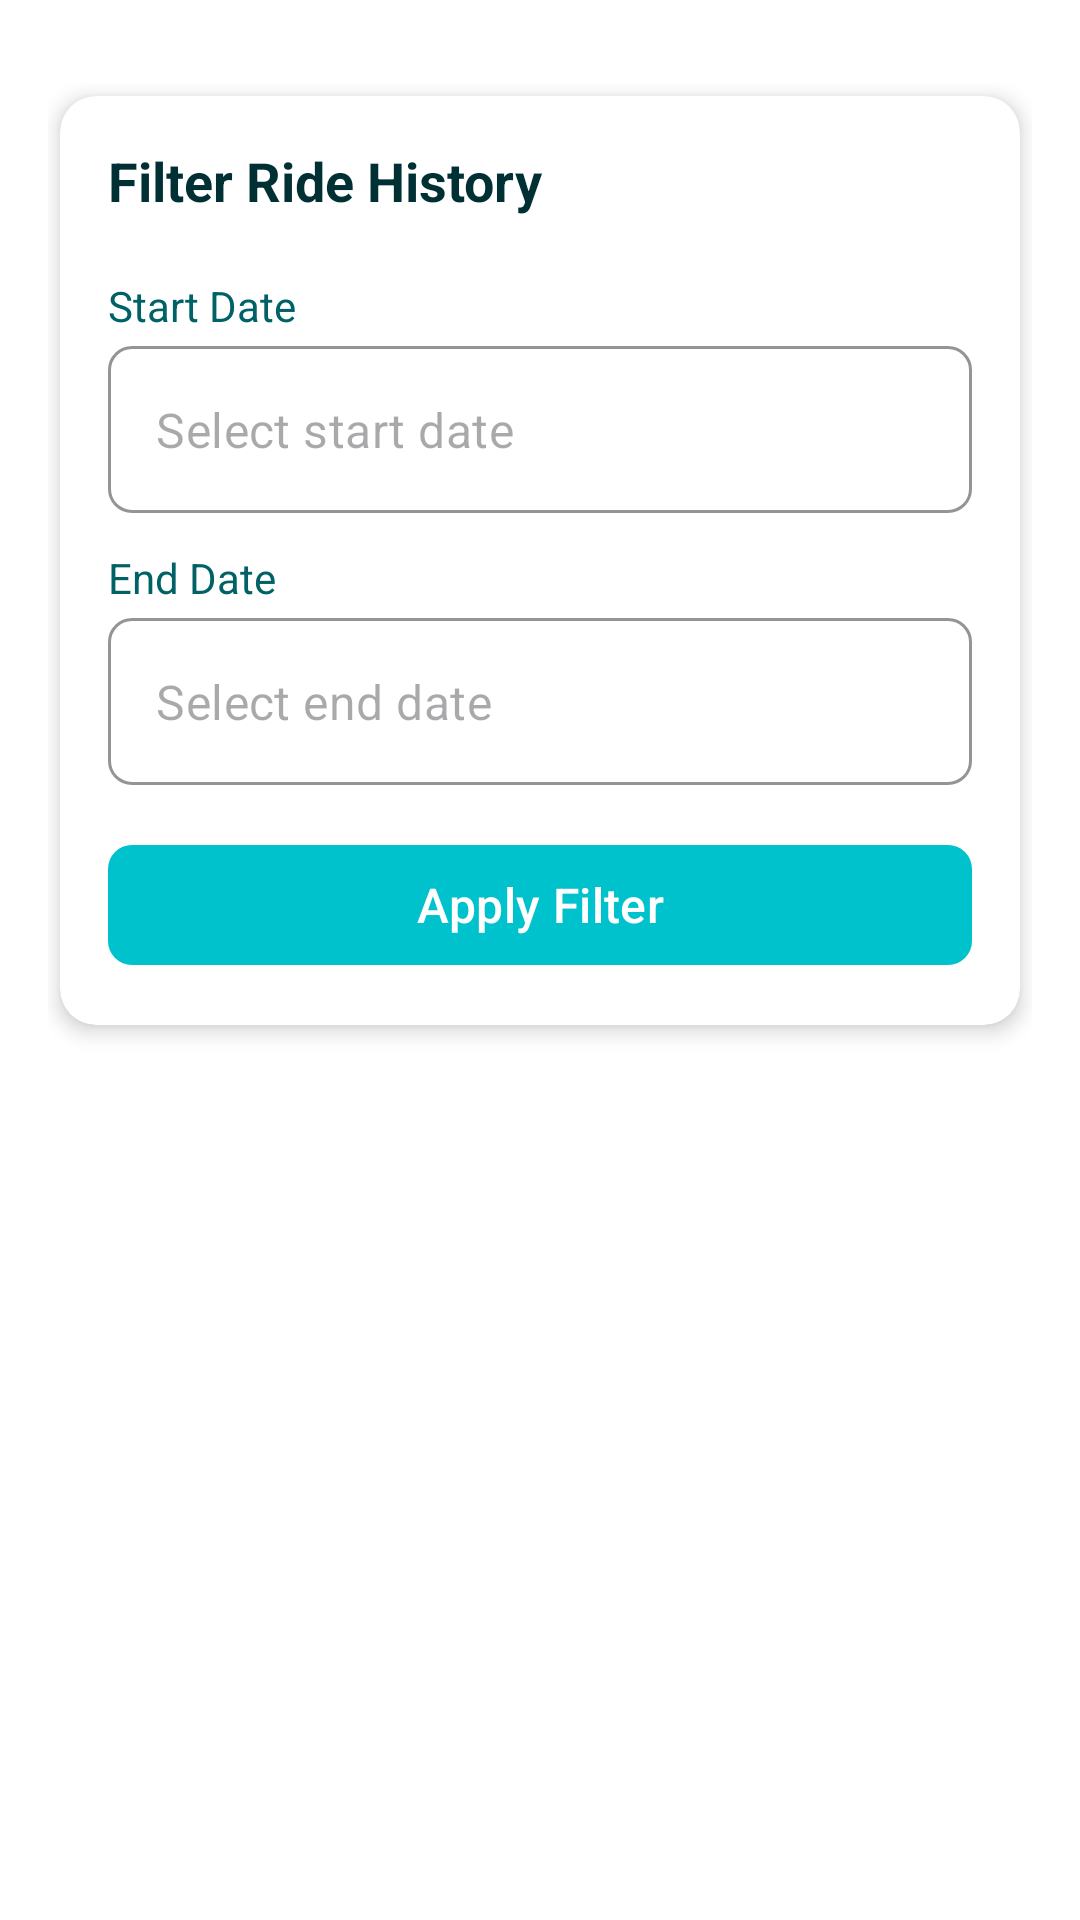

This screen was rendered from an Android layout file. Write that file and the resources it references.
<!-- AndroidManifest.xml: application theme Theme.Mobile -->
<!-- res/layout/fragment_driver_ride_history.xml -->
<?xml version="1.0" encoding="utf-8"?>
<androidx.coordinatorlayout.widget.CoordinatorLayout
    xmlns:android="http://schemas.android.com/apk/res/android"
    xmlns:app="http://schemas.android.com/apk/res-auto"
    xmlns:tools="http://schemas.android.com/tools"
    android:layout_width="match_parent"
    android:layout_height="match_parent"
    android:background="@color/white"
    android:paddingBottom="@dimen/spacing_3"
    android:paddingTop="@dimen/spacing_3"
    android:fillViewport="true"
    tools:context=".ui.fragments.DriverRideHistoryFragment">

    <androidx.core.widget.NestedScrollView
        android:layout_width="match_parent"
        android:layout_height="match_parent"
        android:fillViewport="true">

        <LinearLayout
            android:layout_width="match_parent"
            android:layout_height="wrap_content"
            android:orientation="vertical"
            android:padding="@dimen/spacing_4">

            
            <androidx.cardview.widget.CardView
                android:layout_width="match_parent"
                android:layout_height="wrap_content"
                android:layout_marginLeft="@dimen/spacing_1"
                android:layout_marginRight="@dimen/spacing_1"
                android:layout_marginTop="@dimen/spacing_1"
                android:layout_marginBottom="@dimen/spacing_6"
                app:cardCornerRadius="@dimen/spacing_3"
                app:cardElevation="@dimen/spacing_1"
                app:cardBackgroundColor="@color/white">

                <LinearLayout
                    android:layout_width="match_parent"
                    android:layout_height="wrap_content"
                    android:orientation="vertical"
                    android:padding="@dimen/spacing_4">

                    <TextView
                        android:layout_width="wrap_content"
                        android:layout_height="wrap_content"
                        android:layout_marginBottom="@dimen/spacing_5"
                        android:text="@string/filter_ride_history"
                        android:textColor="@color/base_900"
                        android:textSize="@dimen/text_lg"
                        android:textStyle="bold" />

                    
                    <TextView
                        android:layout_width="wrap_content"
                        android:layout_height="wrap_content"
                        android:layout_marginBottom="@dimen/spacing_1"
                        android:text="@string/label_start_date"
                        android:textColor="@color/base_800"
                        android:textSize="@dimen/text_sm" />

                    
                    <com.google.android.material.textfield.TextInputLayout
                        style="@style/Widget.MaterialComponents.TextInputLayout.OutlinedBox"
                        android:layout_width="match_parent"
                        android:layout_height="wrap_content"
                        android:layout_marginBottom="@dimen/spacing_3"
                        app:boxBackgroundColor="@color/white"
                        app:boxCornerRadiusBottomEnd="@dimen/spacing_2"
                        app:boxCornerRadiusBottomStart="@dimen/spacing_2"
                        app:boxCornerRadiusTopEnd="@dimen/spacing_2"
                        app:boxCornerRadiusTopStart="@dimen/spacing_2"
                        app:boxStrokeColor="@color/base_600"
                        app:boxStrokeWidth="1dp"
                        app:hintEnabled="false"
                        app:startIconDrawable="@drawable/ic_calendar"
                        app:startIconTint="@color/gray_400">

                        <com.google.android.material.textfield.TextInputEditText
                            android:id="@+id/etStartDate"
                            android:layout_width="match_parent"
                            android:layout_height="wrap_content"
                            android:clickable="true"
                            android:focusable="false"
                            android:hint="@string/hint_select_start_date"
                            android:inputType="none"
                            android:textColor="@color/gray_900"
                            android:textSize="@dimen/text_base" />
                    </com.google.android.material.textfield.TextInputLayout>

                    
                    <TextView
                        android:layout_width="wrap_content"
                        android:layout_height="wrap_content"
                        android:layout_marginBottom="@dimen/spacing_1"
                        android:text="@string/label_end_date"
                        android:textColor="@color/base_800"
                        android:textSize="@dimen/text_sm" />

                    
                    <com.google.android.material.textfield.TextInputLayout
                        style="@style/Widget.MaterialComponents.TextInputLayout.OutlinedBox"
                        android:layout_width="match_parent"
                        android:layout_height="wrap_content"
                        android:layout_marginBottom="@dimen/spacing_4"
                        app:boxBackgroundColor="@color/white"
                        app:boxCornerRadiusBottomEnd="@dimen/spacing_2"
                        app:boxCornerRadiusBottomStart="@dimen/spacing_2"
                        app:boxCornerRadiusTopEnd="@dimen/spacing_2"
                        app:boxCornerRadiusTopStart="@dimen/spacing_2"
                        app:boxStrokeColor="@color/base_600"
                        app:boxStrokeWidth="1dp"
                        app:hintEnabled="false"
                        app:startIconDrawable="@drawable/ic_calendar"
                        app:startIconTint="@color/gray_400">

                        <com.google.android.material.textfield.TextInputEditText
                            android:id="@+id/etEndDate"
                            android:layout_width="match_parent"
                            android:layout_height="wrap_content"
                            android:clickable="true"
                            android:focusable="false"
                            android:hint="@string/hint_select_end_date"
                            android:inputType="none"
                            android:textColor="@color/gray_900"
                            android:textSize="@dimen/text_base" />
                    </com.google.android.material.textfield.TextInputLayout>

                    
                    <com.google.android.material.button.MaterialButton
                        android:id="@+id/btnFilter"
                        android:layout_width="match_parent"
                        android:layout_height="@dimen/spacing_12"
                        android:text="@string/btn_apply_filter"
                        android:textAllCaps="false"
                        android:textColor="@color/white"
                        android:textSize="@dimen/text_base"
                        app:backgroundTint="@color/base_600"
                        app:cornerRadius="@dimen/spacing_2" />

                </LinearLayout>

            </androidx.cardview.widget.CardView>

            
            <androidx.recyclerview.widget.RecyclerView
                android:id="@+id/rvRides"
                android:layout_width="match_parent"
                android:layout_height="match_parent"
                tools:listitem="@layout/item_ride_history" />

        </LinearLayout>

    </androidx.core.widget.NestedScrollView>

</androidx.coordinatorlayout.widget.CoordinatorLayout>
<!-- res/layout/item_ride_history.xml (included above) -->
<?xml version="1.0" encoding="utf-8"?>
<androidx.cardview.widget.CardView
    xmlns:android="http://schemas.android.com/apk/res/android"
    xmlns:app="http://schemas.android.com/apk/res-auto"
    xmlns:tools="http://schemas.android.com/tools"
    android:id="@+id/cardView"
    android:layout_width="match_parent"
    android:layout_height="wrap_content"
    android:layout_marginLeft="@dimen/spacing_1"
    android:layout_marginRight="@dimen/spacing_1"
    android:layout_marginTop="@dimen/spacing_1"
    android:layout_marginBottom="@dimen/spacing_6"
    app:cardCornerRadius="@dimen/spacing_3"
    app:cardElevation="@dimen/spacing_2"
    app:cardBackgroundColor="@color/white"
    app:strokeColor="@color/white"
    android:clickable="true"
    android:focusable="true"
    android:foreground="?attr/selectableItemBackground">

    <LinearLayout
        android:layout_width="match_parent"
        android:layout_height="wrap_content"
        android:orientation="vertical"
        android:padding="@dimen/spacing_4">

        
        <TextView
            android:id="@+id/tvRoute"
            android:layout_width="match_parent"
            android:layout_height="wrap_content"
            android:textSize="@dimen/text_lg"
            android:textStyle="bold"
            android:textColor="@color/base_900"
            android:maxLines="2"
            android:ellipsize="end"
            tools:text="Narodnog fronta 23 → Dunavski park" />

        
        <TextView
            android:id="@+id/tvDate"
            android:layout_width="match_parent"
            android:layout_height="wrap_content"
            android:layout_marginTop="@dimen/spacing_1"
            android:textSize="@dimen/text_sm"
            android:textColor="@color/base_700"
            tools:text="2024-12-15 • 09:30 AM" />

        
        <LinearLayout
            android:layout_width="match_parent"
            android:layout_height="wrap_content"
            android:layout_marginTop="@dimen/spacing_2"
            android:orientation="horizontal">

            
            <LinearLayout
                android:layout_width="0dp"
                android:layout_height="wrap_content"
                android:layout_weight="1"
                android:orientation="vertical">

                <TextView
                    android:id="@+id/tvPrice"
                    android:layout_width="wrap_content"
                    android:layout_height="wrap_content"
                    android:textSize="@dimen/text_base"
                    android:textStyle="bold"
                    android:textColor="@color/accent_800"
                    tools:text="€45.50" />

                <TextView
                    android:id="@+id/tvPassenger"
                    android:layout_width="wrap_content"
                    android:layout_height="wrap_content"
                    android:layout_marginTop="@dimen/spacing_1"
                    android:textSize="@dimen/text_sm"
                    android:textColor="@color/base_700"
                    tools:text="Marko Petrović" />

            </LinearLayout>

            
            <TextView
                android:id="@+id/tvStatus"
                android:layout_width="wrap_content"
                android:layout_height="wrap_content"
                android:layout_gravity="center_vertical"
                android:textSize="@dimen/text_sm"
                android:textStyle="bold"
                android:textColor="@color/accent_800"
                tools:text="Completed" />

        </LinearLayout>

    </LinearLayout>

</androidx.cardview.widget.CardView>
<!-- resources referenced by this layout -->
<resources>
  <color name="accent_800">#006626</color>
  <color name="base_600">#00c2cc</color>
  <color name="base_700">#009199</color>
  <color name="base_800">#006166</color>
  <color name="base_900">#003033</color>
  <color name="gray_400">#9ca3af</color>
  <color name="gray_900">#111827</color>
  <color name="white">#FFFFFFFF</color>
  <dimen name="spacing_1">4dp</dimen>
  <dimen name="spacing_12">48dp</dimen>
  <dimen name="spacing_2">8dp</dimen>
  <dimen name="spacing_3">12dp</dimen>
  <dimen name="spacing_4">16dp</dimen>
  <dimen name="spacing_5">20dp</dimen>
  <dimen name="spacing_6">24dp</dimen>
  <dimen name="text_base">16sp</dimen>
  <dimen name="text_lg">18sp</dimen>
  <dimen name="text_sm">14sp</dimen>
  <string name="btn_apply_filter">Apply Filter</string>
  <string name="filter_ride_history">Filter Ride History</string>
  <string name="hint_select_end_date">Select end date</string>
  <string name="hint_select_start_date">Select start date</string>
  <string name="label_end_date">End Date</string>
  <string name="label_start_date">Start Date</string>
  <style name="Theme.Mobile" parent="Base.Theme.Mobile" />
  <style name="Base.Theme.Mobile" parent="Theme.Material3.DayNight.NoActionBar">
          
          
      </style>
</resources>
